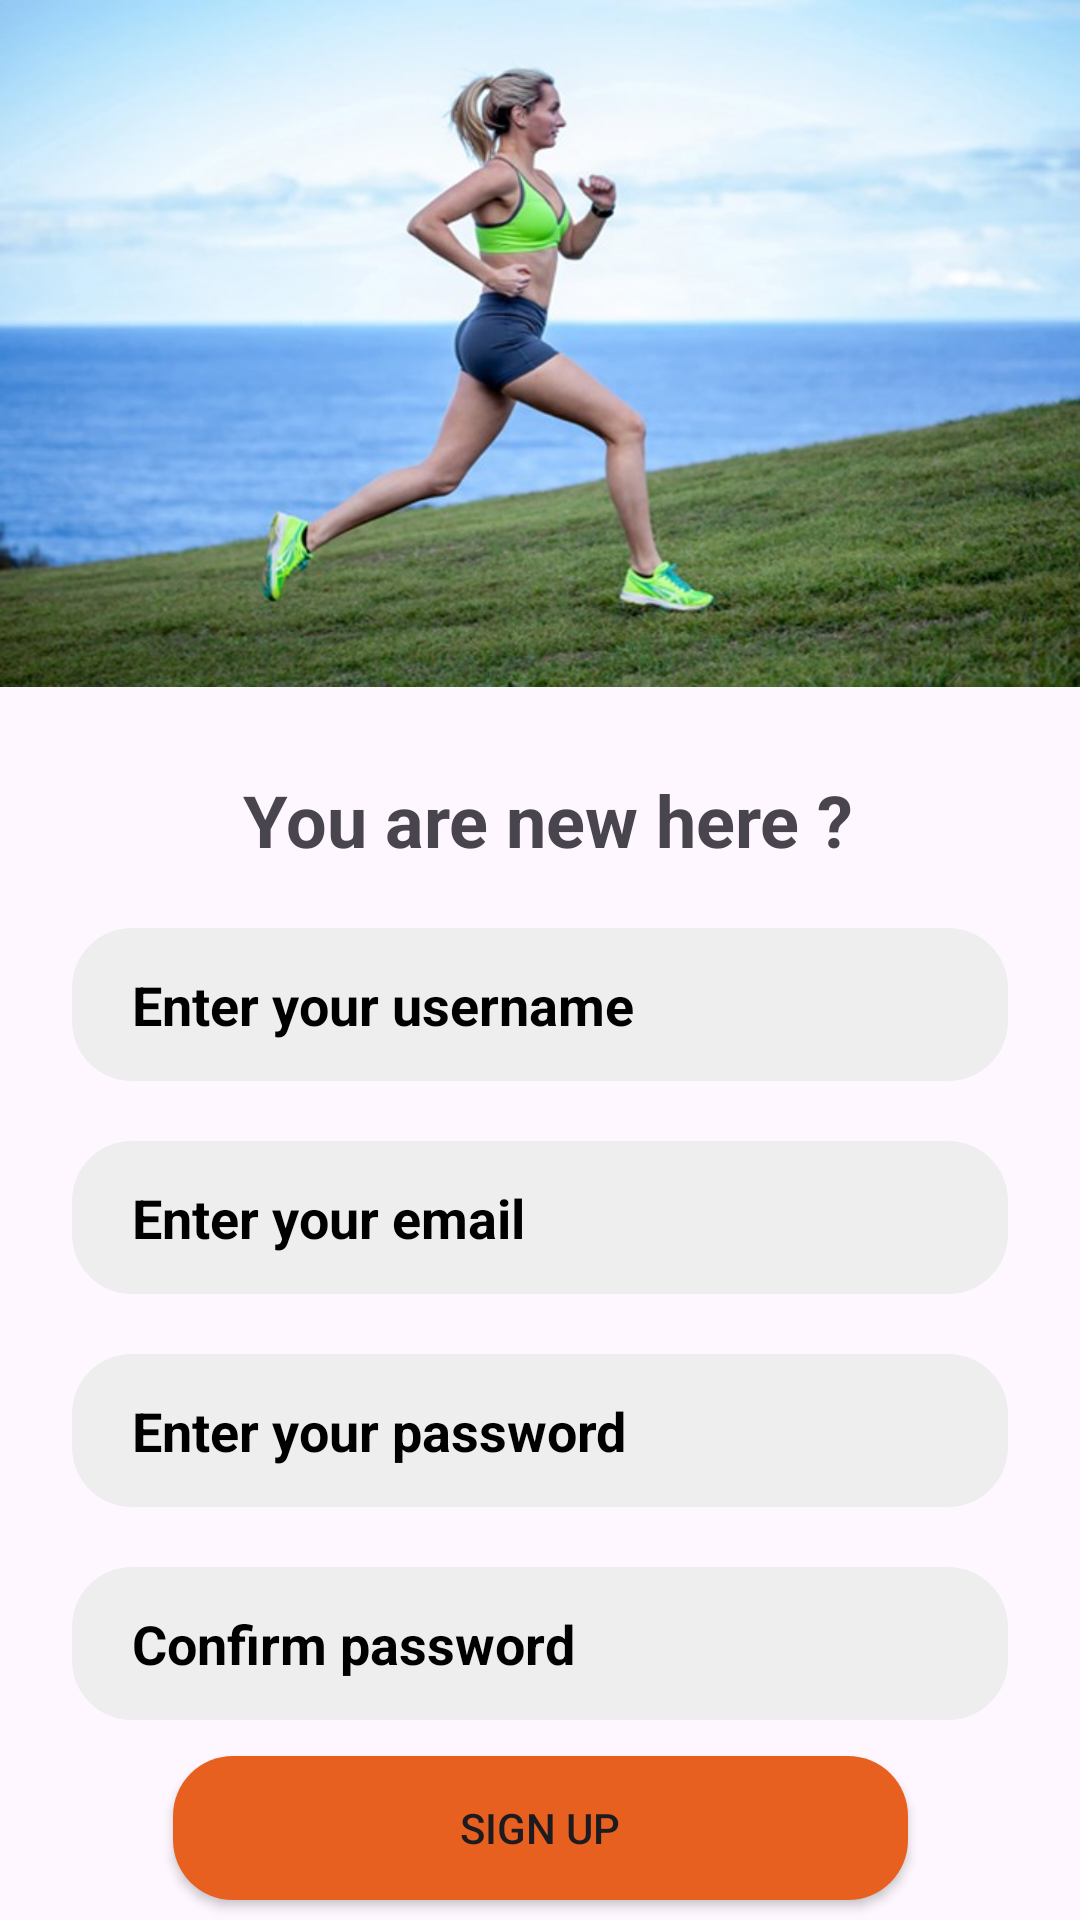

Android layout source for this screen:
<!-- AndroidManifest.xml: application theme Theme.Group2_BigProject -->
<!-- res/layout/sign_up_page.xml -->
<?xml version="1.0" encoding="utf-8"?>
<androidx.constraintlayout.widget.ConstraintLayout xmlns:android="http://schemas.android.com/apk/res/android"
    xmlns:app="http://schemas.android.com/apk/res-auto"
    xmlns:tools="http://schemas.android.com/tools"
    android:layout_width="match_parent"
    android:layout_height="match_parent">

    <androidx.constraintlayout.widget.ConstraintLayout
        android:layout_width="match_parent"
        android:layout_height="match_parent"
        tools:context=".WelcomePageActivity">

        <ImageView
            android:id="@+id/img_SignUp"
            android:layout_width="match_parent"
            android:layout_height="229dp"
            android:scaleType="fitXY"
            app:layout_constraintEnd_toEndOf="parent"
            app:layout_constraintStart_toStartOf="parent"
            app:layout_constraintTop_toTopOf="parent"
            app:srcCompat="@drawable/image1" />

        <TextView
            android:id="@+id/textView_SignUpQuestion"
            android:layout_width="wrap_content"
            android:layout_height="wrap_content"
            android:layout_marginStart="173dp"
            android:layout_marginTop="28dp"
            android:layout_marginEnd="180dp"
            android:text="You are new here ?"
            android:textSize="24sp"
            android:textStyle="bold"
            app:layout_constraintEnd_toEndOf="parent"
            app:layout_constraintHorizontal_bias="0.468"
            app:layout_constraintStart_toStartOf="parent"
            app:layout_constraintTop_toBottomOf="@+id/img_SignUp" />

        <EditText
            android:id="@+id/edtText_Username"
            android:layout_width="312dp"
            android:layout_height="51dp"
            android:layout_marginTop="20dp"
            android:background="@drawable/text_field_1"
            android:ems="10"
            android:gravity="start|center_vertical"
            android:hint="Enter your username"
            android:inputType="text"
            android:paddingLeft="20dp"
            android:textColorHint="@color/black"
            android:textStyle="bold"
            app:layout_constraintEnd_toEndOf="parent"
            app:layout_constraintStart_toStartOf="parent"
            app:layout_constraintTop_toBottomOf="@+id/textView_SignUpQuestion" />

        <EditText
            android:id="@+id/edtText_Email"
            android:layout_width="312dp"
            android:layout_height="51dp"
            android:layout_marginTop="20dp"
            android:background="@drawable/text_field_1"
            android:ems="10"
            android:gravity="start|center_vertical"
            android:hint="Enter your email"
            android:inputType="text"
            android:paddingLeft="20dp"
            android:textColorHint="@color/black"
            android:textStyle="bold"
            app:layout_constraintEnd_toEndOf="parent"
            app:layout_constraintStart_toStartOf="parent"
            app:layout_constraintTop_toBottomOf="@+id/edtText_Username" />

        <EditText
            android:id="@+id/edtText_Password"
            android:layout_width="312dp"
            android:layout_height="51dp"
            android:layout_marginTop="20dp"
            android:background="@drawable/text_field_1"
            android:ems="10"
            android:gravity="start|center_vertical"
            android:hint="Enter your password"
            android:inputType="textPassword"
            android:paddingLeft="20dp"
            android:textColorHint="@color/black"
            android:textStyle="bold"
            app:layout_constraintEnd_toEndOf="parent"
            app:layout_constraintStart_toStartOf="parent"
            app:layout_constraintTop_toBottomOf="@+id/edtText_Email" />

        <EditText
            android:id="@+id/edtText_ConfirmPassword"
            android:layout_width="312dp"
            android:layout_height="51dp"
            android:layout_marginTop="20dp"
            android:background="@drawable/text_field_1"
            android:ems="10"
            android:gravity="start|center_vertical"
            android:hint="Confirm password"
            android:inputType="textPassword"
            android:paddingLeft="20dp"
            android:textColorHint="@color/black"
            android:textStyle="bold"
            app:layout_constraintEnd_toEndOf="parent"
            app:layout_constraintStart_toStartOf="parent"
            app:layout_constraintTop_toBottomOf="@+id/edtText_Password" />

        <Button
            android:id="@+id/btn_SignUp"
            android:layout_width="wrap_content"
            android:layout_height="wrap_content"
            android:layout_marginTop="12dp"
            android:background="@drawable/button_orange"
            android:ems="15"
            android:text="Sign Up"
            app:layout_constraintEnd_toEndOf="parent"
            app:layout_constraintStart_toStartOf="parent"
            app:layout_constraintTop_toBottomOf="@+id/edtText_ConfirmPassword" />

        <TextView
            android:id="@+id/textView2"
            android:layout_width="wrap_content"
            android:layout_height="wrap_content"
            android:layout_marginStart="100dp"
            android:layout_marginTop="4dp"
            android:text="Already have an account ? Sign in"
            android:textSize="20sp"
            android:textStyle="bold"
            app:layout_constraintEnd_toStartOf="@+id/textView_HereClicker"
            app:layout_constraintStart_toStartOf="parent"
            app:layout_constraintTop_toBottomOf="@+id/btn_SignUp" />

        <TextView
            android:id="@+id/textView_HereClicker"
            android:layout_width="wrap_content"
            android:layout_height="wrap_content"
            android:layout_marginStart="6dp"
            android:layout_marginTop="4dp"
            android:layout_marginEnd="100dp"
            android:text="here"
            android:textColor="@color/orange"
            android:textSize="20sp"
            android:textStyle="bold"
            app:layout_constraintBottom_toBottomOf="@+id/textView2"
            app:layout_constraintEnd_toEndOf="parent"
            app:layout_constraintStart_toEndOf="@+id/textView2"
            app:layout_constraintTop_toBottomOf="@+id/btn_SignUp" />

    </androidx.constraintlayout.widget.ConstraintLayout>

</androidx.constraintlayout.widget.ConstraintLayout>
<!-- resources referenced by this layout -->
<resources>
  <color name="black">#FF000000</color>
  <color name="orange">#E76020</color>
  <!-- drawable button_orange (drawable) -->
  <?xml version="1.0" encoding="utf-8"?>
  <shape xmlns:android="http://schemas.android.com/apk/res/android" android:shape="rectangle">
      <solid android:color="#E76020">
  
      </solid>
  
      <corners android:radius="20dp">
  
      </corners>
  </shape>
  <!-- drawable image1: jpg bitmap (drawable, 59357 bytes) -->
  <!-- drawable text_field_1 (drawable) -->
  <?xml version="1.0" encoding="utf-8"?>
  <shape xmlns:android="http://schemas.android.com/apk/res/android" android:shape="rectangle">
  <solid android:color="@color/textBox">
  
  </solid>
  
  <corners android:radius="20dp">
  
  </corners>
  </shape>
  <style name="Theme.Group2_BigProject" parent="Base.Theme.Group2_BigProject" />
  <color name="textBox"> #eeeeee</color>
  <style name="Base.Theme.Group2_BigProject" parent="Theme.Material3.DayNight.NoActionBar">
          
           <item name="colorPrimary">@color/orange</item>
  
      </style>
</resources>
